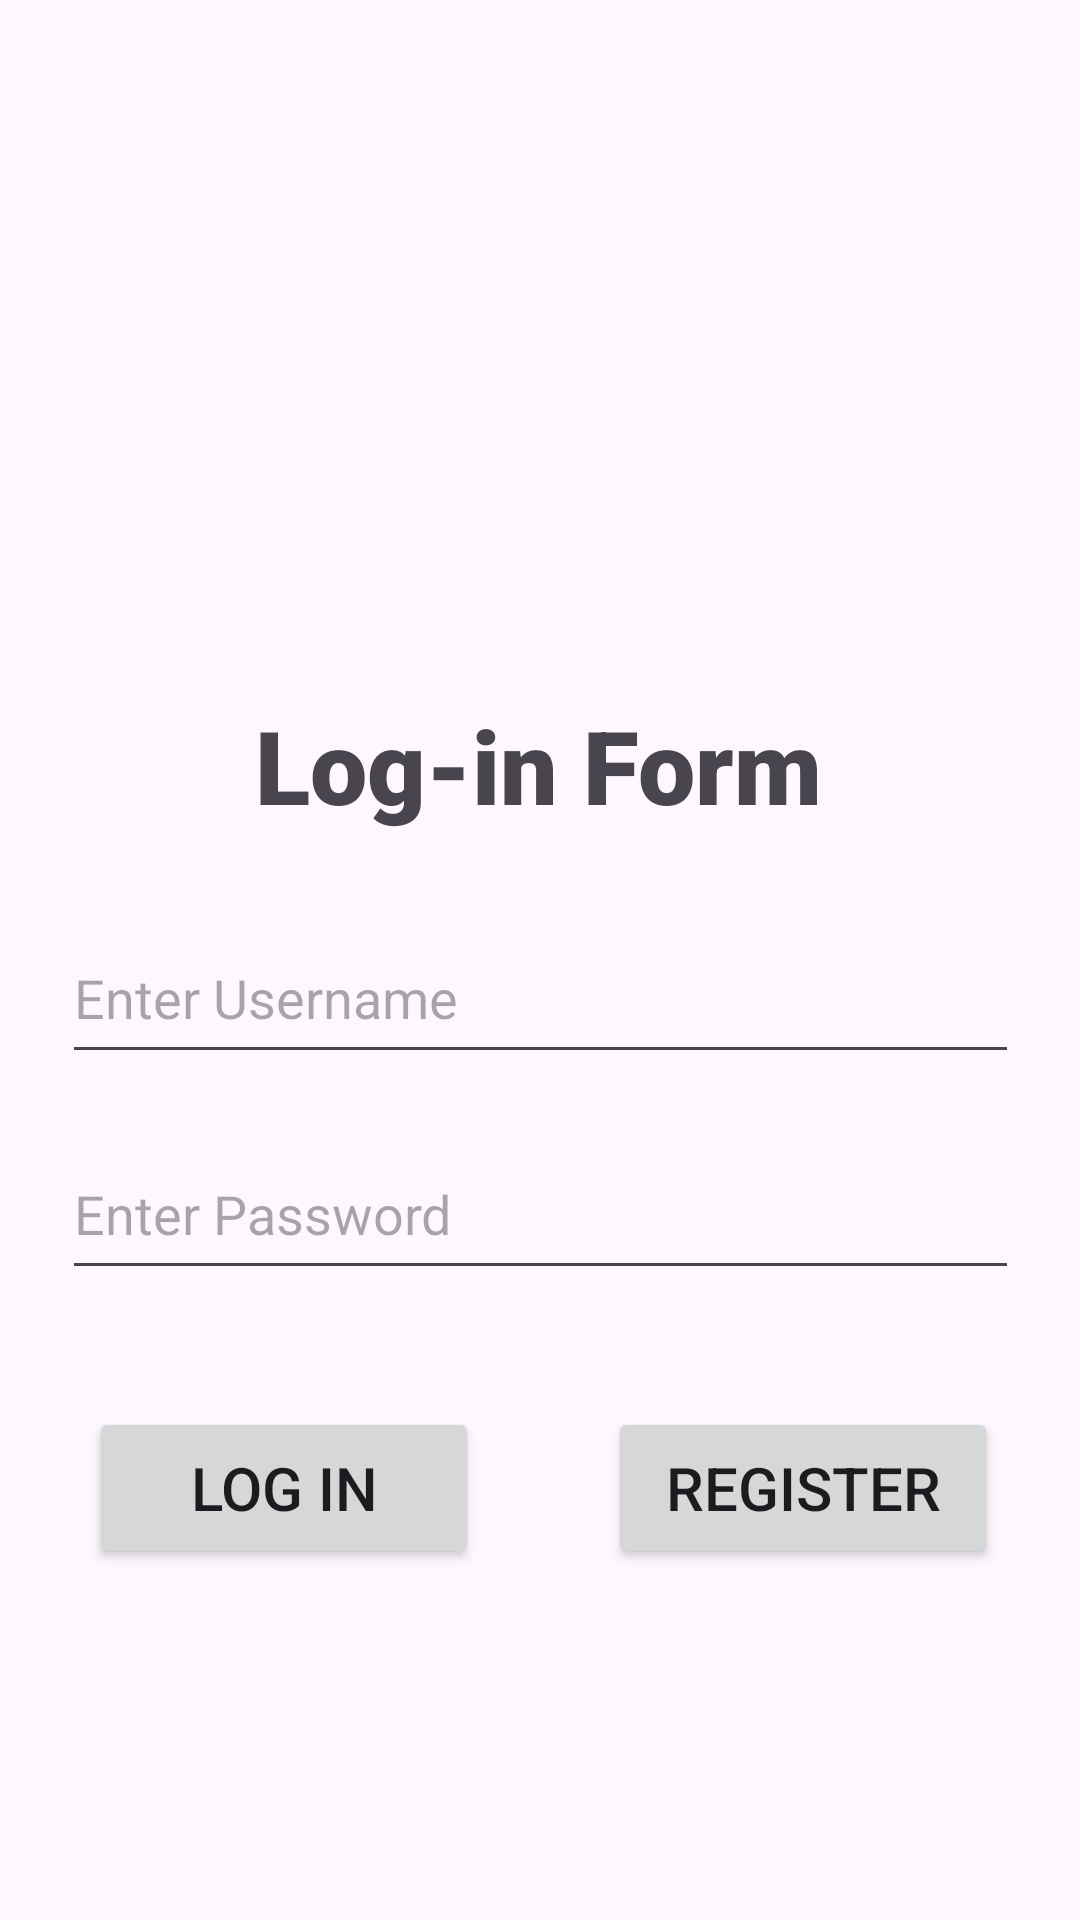

Reconstruct the res/layout file that produces this screen, plus the resources it refers to.
<!-- AndroidManifest.xml: application theme Theme.Practicals -->
<!-- res/layout/activity_practical10_exercise1.xml -->
<?xml version="1.0" encoding="utf-8"?>
<androidx.constraintlayout.widget.ConstraintLayout xmlns:android="http://schemas.android.com/apk/res/android"
    xmlns:app="http://schemas.android.com/apk/res-auto"
    xmlns:tools="http://schemas.android.com/tools"
    android:layout_width="match_parent"
    android:layout_height="match_parent"
    tools:context=".Practical_10_Exercise1">

    <EditText
        android:id="@+id/pass_For_Practical10_Exercise1"
        android:layout_width="319dp"
        android:layout_height="54dp"
        android:layout_marginTop="376dp"
        android:ems="10"
        android:hint="Enter Password"
        android:inputType="textPassword"
        app:layout_constraintEnd_toEndOf="parent"
        app:layout_constraintStart_toStartOf="parent"
        app:layout_constraintTop_toTopOf="parent" />

    <TextView
        android:id="@+id/title_For_Practical_10_Exercise1_Register_Page"
        android:layout_width="wrap_content"
        android:layout_height="wrap_content"
        android:fontFamily="sans-serif-black"
        android:text="Log-in Form"
        android:textSize="34sp"
        app:layout_constraintBottom_toTopOf="@+id/username_For_Practical10_Exercise1"
        app:layout_constraintEnd_toEndOf="parent"
        app:layout_constraintHorizontal_bias="0.497"
        app:layout_constraintStart_toStartOf="parent"
        app:layout_constraintTop_toTopOf="parent"
        app:layout_constraintVertical_bias="0.898" />

    <EditText
        android:id="@+id/username_For_Practical10_Exercise1"
        android:layout_width="319dp"
        android:layout_height="54dp"
        android:layout_marginTop="16dp"
        android:layout_marginBottom="16dp"
        android:ems="10"
        android:hint="Enter Username"
        android:inputType="text"
        app:layout_constraintBottom_toTopOf="@+id/pass_For_Practical10_Exercise1"
        app:layout_constraintEnd_toEndOf="parent"
        app:layout_constraintStart_toStartOf="parent"
        app:layout_constraintTop_toTopOf="parent"
        app:layout_constraintVertical_bias="0.993" />

    <Button
        android:id="@+id/button5"
        android:layout_width="130dp"
        android:layout_height="54dp"
        android:layout_marginStart="46dp"
        android:layout_marginTop="39dp"
        android:layout_marginEnd="43dp"
        android:onClick="checkUserCredentials"
        android:text="Log in"
        android:textSize="20sp"
        app:layout_constraintEnd_toStartOf="@+id/button7"
        app:layout_constraintStart_toStartOf="parent"
        app:layout_constraintTop_toBottomOf="@+id/pass_For_Practical10_Exercise1" />

    <Button
        android:id="@+id/button7"
        android:layout_width="130dp"
        android:layout_height="54dp"
        android:layout_marginTop="39dp"
        android:layout_marginEnd="44dp"
        android:onClick="createUser"
        android:text="Register"
        android:textSize="20sp"
        app:layout_constraintEnd_toEndOf="parent"
        app:layout_constraintStart_toEndOf="@+id/button5"
        app:layout_constraintTop_toBottomOf="@+id/pass_For_Practical10_Exercise1" />

</androidx.constraintlayout.widget.ConstraintLayout>
<!-- resources referenced by this layout -->
<resources>
  <style name="Theme.Practicals" parent="Base.Theme.Practicals" />
  <style name="Base.Theme.Practicals" parent="Theme.Material3.DayNight.NoActionBar">
          
          
      </style>
</resources>
